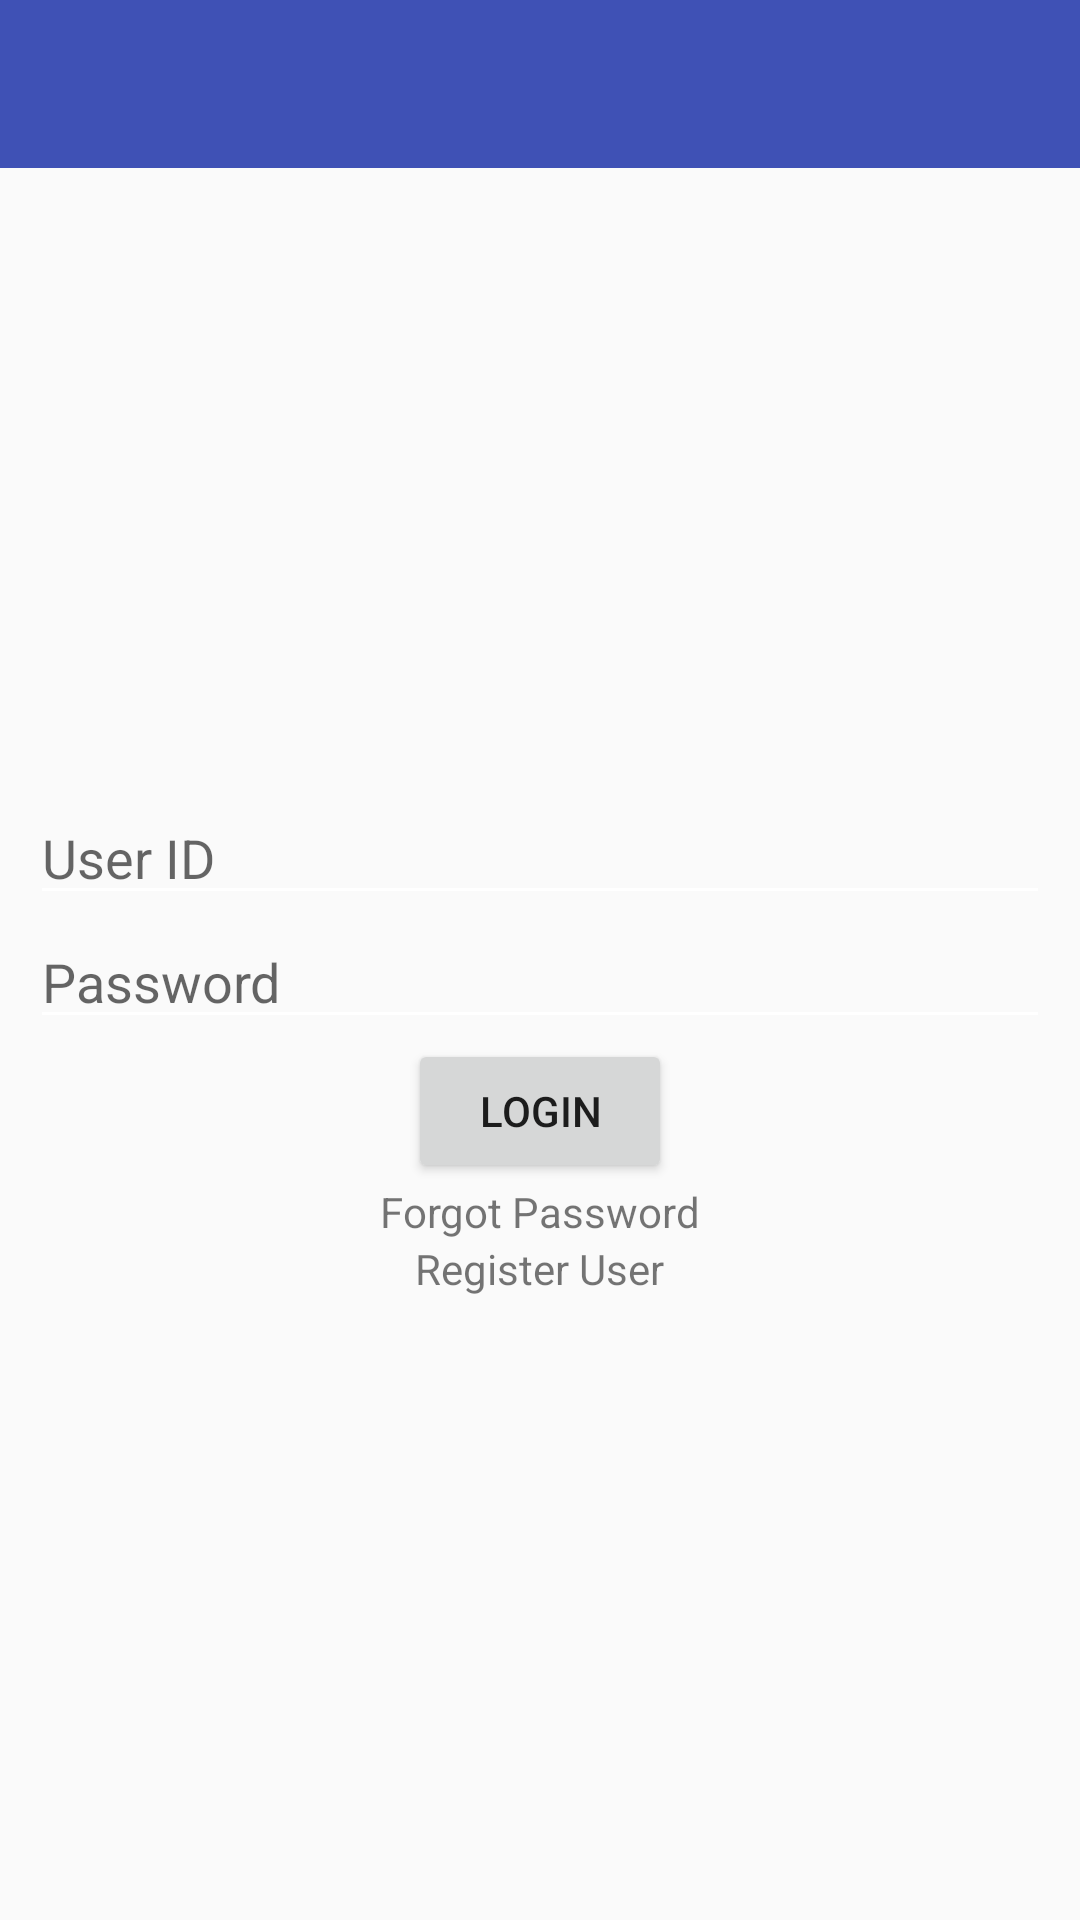

Layout XML and referenced resources for this Android screen:
<!-- AndroidManifest.xml: application theme AppTheme -->
<!-- res/layout/activity_login.xml -->
<?xml version="1.0" encoding="utf-8"?>
<LinearLayout xmlns:android="http://schemas.android.com/apk/res/android"
    xmlns:tools="http://schemas.android.com/tools"
    android:id="@+id/activity_login"
    android:layout_width="match_parent"
    android:layout_height="match_parent"
    android:orientation="vertical"
    tools:context="com.emobi.healthlife.activity.LoginActivity">

    <android.support.v7.widget.Toolbar
        android:id="@+id/toolbar"
        android:layout_width="match_parent"
        android:layout_height="wrap_content"
        android:background="@color/colorPrimary"
        android:minHeight="?attr/actionBarSize" />

    <ScrollView
        android:layout_width="match_parent"
        android:layout_height="match_parent"
        android:fillViewport="true">

        <LinearLayout
            android:layout_width="match_parent"
            android:layout_height="match_parent"
            android:layout_gravity="center"
            android:gravity="center"
            android:orientation="vertical"
            android:padding="10dp">

            <EditText
                android:id="@+id/et_user_id"
                android:layout_width="match_parent"
                android:layout_height="wrap_content"
                android:hint="User ID"
                android:inputType="textEmailAddress" />

            <EditText
                android:id="@+id/et_password"
                android:layout_width="match_parent"
                android:layout_height="wrap_content"
                android:hint="Password"
                android:inputType="textPassword" />

            <LinearLayout
                android:layout_width="match_parent"
                android:layout_height="wrap_content"
                android:layout_gravity="center"
                android:gravity="center"
                android:orientation="horizontal">

                <Button
                    android:id="@+id/btn_login"
                    android:layout_width="wrap_content"
                    android:layout_height="wrap_content"
                    android:text="Login" />

            </LinearLayout>

            <LinearLayout
                android:layout_width="match_parent"
                android:layout_height="wrap_content"
                android:layout_gravity="center"
                android:gravity="center"
                android:orientation="horizontal">

                <TextView
                    android:id="@+id/tv_forgot_password"
                    android:layout_width="wrap_content"
                    android:layout_height="wrap_content"
                    android:text="Forgot Password" />

            </LinearLayout>

            <LinearLayout
                android:layout_width="match_parent"
                android:layout_height="wrap_content"
                android:layout_gravity="center"
                android:gravity="center"
                android:orientation="horizontal">

                <TextView
                    android:id="@+id/tv_register_user"
                    android:layout_width="wrap_content"
                    android:layout_height="wrap_content"
                    android:text="Register User" />

            </LinearLayout>

        </LinearLayout>
    </ScrollView>
</LinearLayout>
<!-- resources referenced by this layout -->
<resources>
  <color name="colorPrimary">#3F51B5</color>
  <style name="AppTheme" parent="Theme.AppCompat.Light.DarkActionBar">
          
          <item name="colorPrimary">@color/colorPrimary</item>
          <item name="colorPrimaryDark">@color/colorPrimaryDark</item>
          <item name="colorAccent">@color/colorAccent</item>
          <item name="colorControlNormal">@color/white</item>
          <item name="windowActionBar">false</item>
          <item name="windowNoTitle">true</item>
      </style>
  <color name="colorPrimaryDark">#303F9F</color>
  <color name="colorAccent">#FF4081</color>
  <color name="white">#ffffff</color>
</resources>
